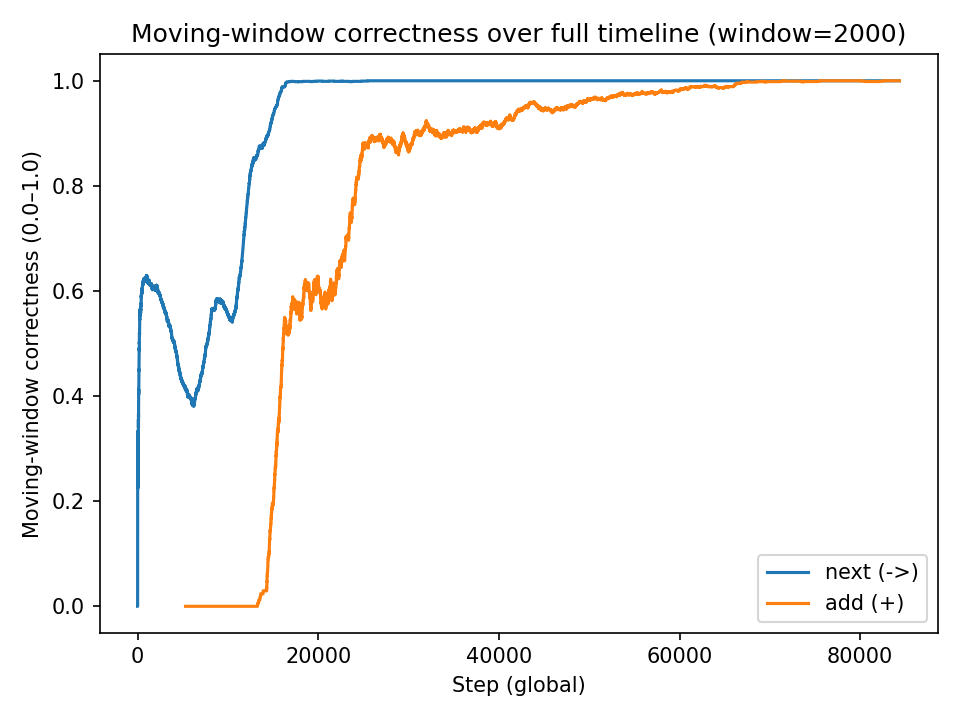

Data behind this chart, as committed beside it:
x, mw_next, mw_add
0, 0.0, 
1, 0.0, 
2, 0.0, 
3, 0.25, 
4, 0.2, 
5, 0.3333, 
6, 0.2857, 
7, 0.25, 
8, 0.3333, 
9, 0.3, 
10, 0.2727, 
11, 0.3333, 
12, 0.3077, 
13, 0.2857, 
14, 0.2667, 
15, 0.3125, 
16, 0.2941, 
17, 0.2778, 
18, 0.2632, 
19, 0.3, 
20, 0.2857, 
21, 0.2727, 
22, 0.2609, 
23, 0.2917, 
24, 0.28, 
25, 0.2692, 
26, 0.2593, 
27, 0.2857, 
28, 0.2759, 
29, 0.2667, 
30, 0.2581, 
31, 0.2812, 
32, 0.2727, 
33, 0.2647, 
34, 0.2571, 
35, 0.25, 
36, 0.2432, 
37, 0.2368, 
38, 0.2308, 
39, 0.225, 
40, 0.2439, 
41, 0.2381, 
42, 0.2326, 
43, 0.25, 
44, 0.2444, 
45, 0.2609, 
46, 0.2553, 
47, 0.25, 
48, 0.2653, 
49, 0.26, 
50, 0.2745, 
51, 0.2885, 
52, 0.283, 
53, 0.2778, 
54, 0.2727, 
55, 0.2857, 
56, 0.2807, 
57, 0.2759, 
58, 0.2881, 
59, 0.2833, 
... 84,286 more rows
